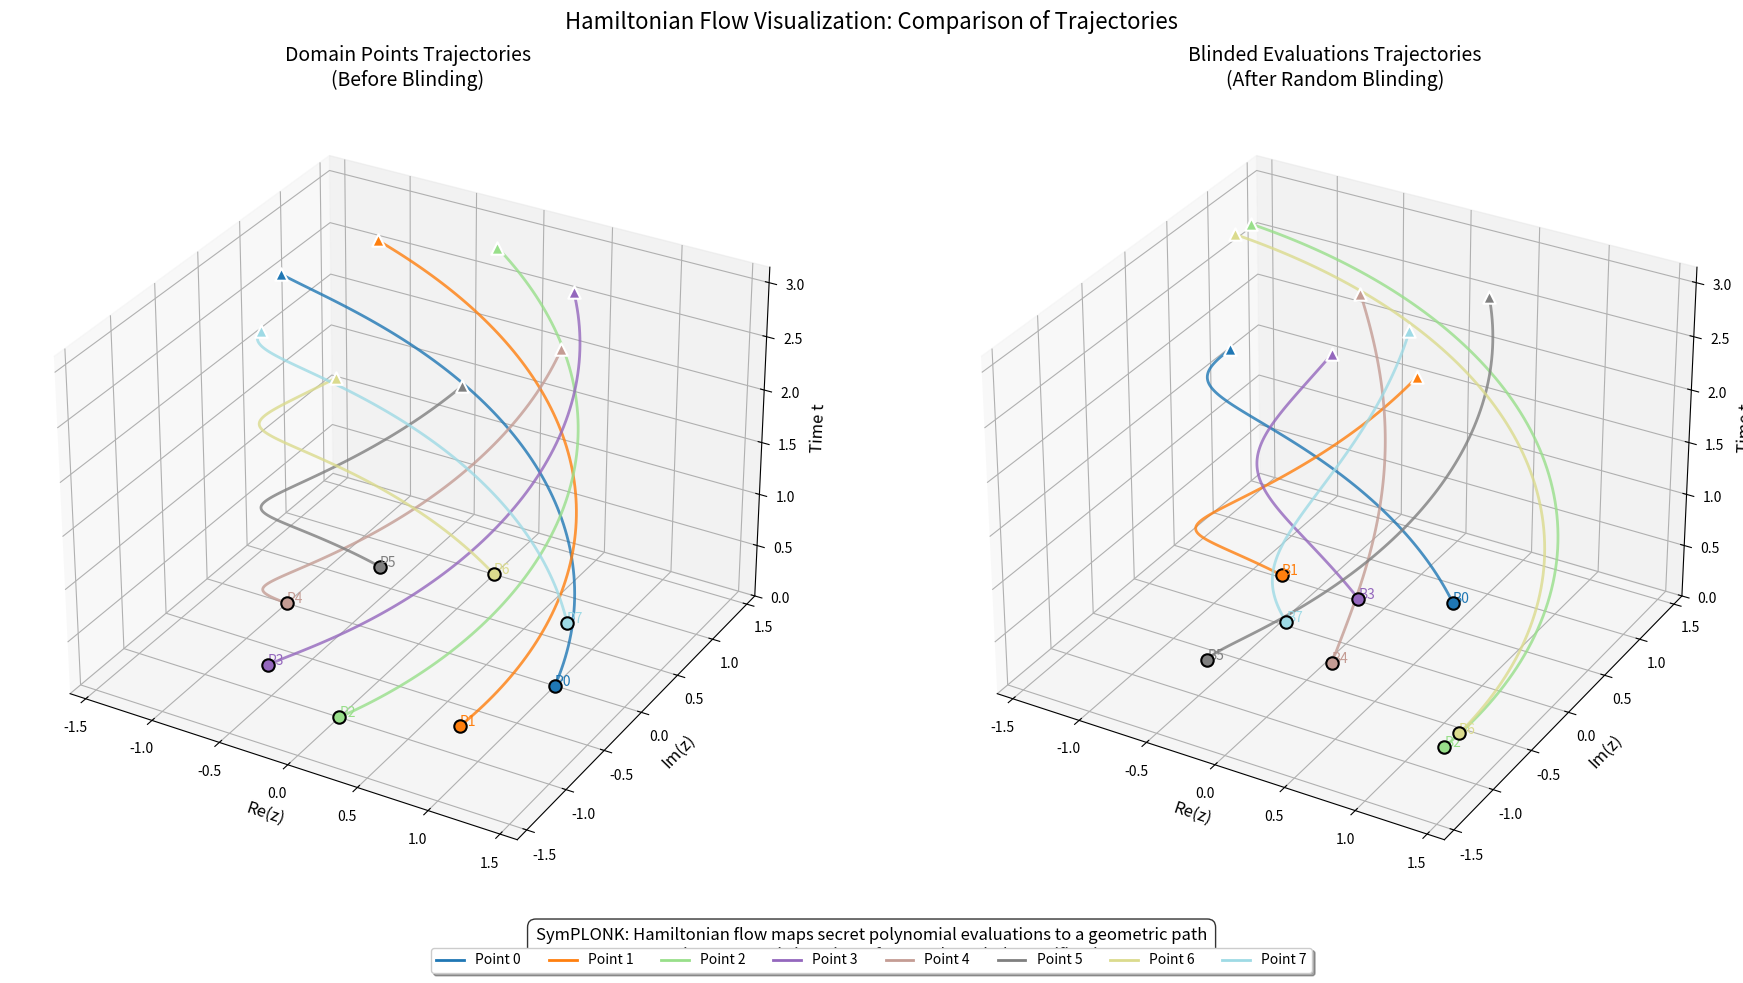
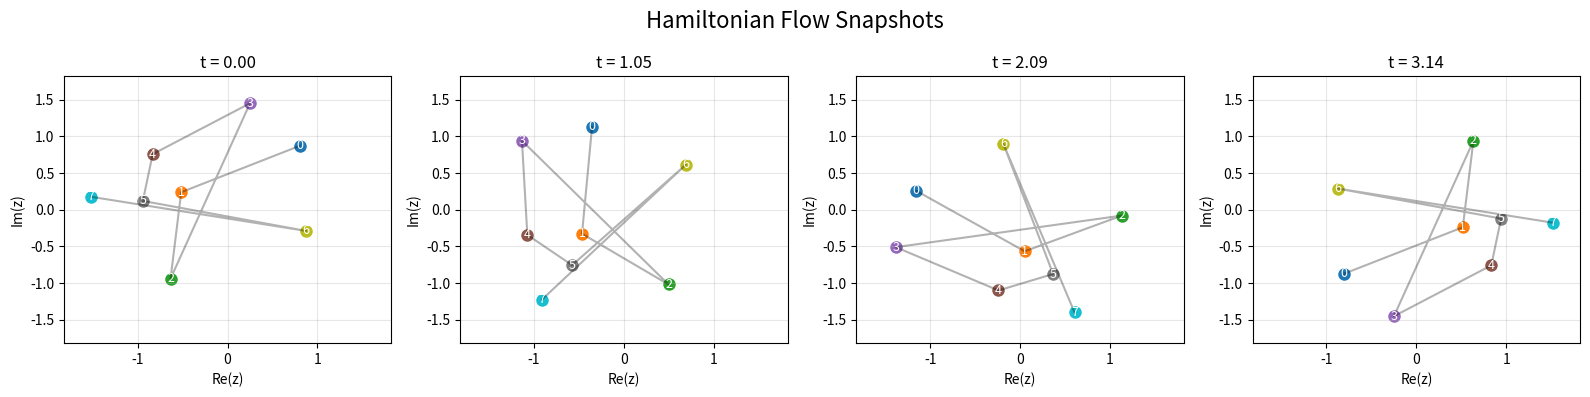

These charts were generated, in order, by the following Python code:
import numpy as np
import matplotlib.pyplot as plt
from mpl_toolkits.mplot3d import Axes3D
import matplotlib.cm as cm
import math
from typing import List, Tuple, Dict, Optional, Union, Any, TypeVar, Callable
import numpy.typing as npt
from dataclasses import dataclass
from functools import lru_cache

# Type aliases for clarity
ComplexArray = npt.NDArray[np.complex128]
RealArray = npt.NDArray[np.float64]
T = TypeVar('T')

@dataclass
class Commitment:
    """
    Data structure representing the zero-knowledge proof commitment.

    Attributes:
        transformed_evaluations: Complex array of evaluations after applying Hamiltonian flow
        flow_time: Time parameter used for the Hamiltonian flow
        secret_original_evaluations: Complex array of original polynomial evaluations
        r: Complex blinding factor
        mask: Complex array used as the blinding mask
    """
    transformed_evaluations: ComplexArray
    flow_time: float
    secret_original_evaluations: ComplexArray
    r: complex
    mask: ComplexArray

class FiniteFieldUtils:
    """
    Utility class for finite field operations.

    Provides methods for finding primitive roots, computing discrete logarithms,
    and other number-theoretic functions in finite fields.
    """

    @staticmethod
    @lru_cache(maxsize=128)
    def divisors(n: int) -> List[int]:
        """
        Compute all divisors of an integer.

        Args:
            n: Integer to find divisors for

        Returns:
            Sorted list of all divisors of n
        """
        divs = set()
        for i in range(1, int(math.sqrt(n)) + 1):
            if n % i == 0:
                divs.add(i)
                divs.add(n // i)
        return sorted(list(divs))

    @staticmethod
    def prime_factors(n: int) -> List[int]:
        """
        Compute unique prime factors of an integer.

        Args:
            n: Integer to find prime factors for

        Returns:
            List of unique prime factors of n
        """
        i, factors = 2, []
        while i * i <= n:
            if n % i:
                i += 1
            else:
                n //= i
                if i not in factors:
                    factors.append(i)
        if n > 1 and n not in factors:
            factors.append(n)
        return factors

    @classmethod
    def find_primitive_nth_root(cls, n: int, p: int) -> Optional[int]:
        """
        Find a primitive nth root of unity in F_p.

        A primitive nth root ω satisfies ω^n ≡ 1 (mod p) and ω^k ≢ 1 (mod p) for all k < n.

        Args:
            n: Order of the root of unity
            p: Prime modulus for the finite field F_p

        Returns:
            A primitive nth root of unity in F_p, or None if none exists

        Note:
            Requires n to divide (p - 1) for such a root to exist.
        """
        if (p - 1) % n != 0:
            print(f"Warning: n={n} does not divide p-1={p-1}")

        divisors = cls.divisors(n)
        proper_divisors = [d for d in divisors if d < n]

        for candidate in range(2, p):
            if pow(candidate, n, p) != 1:
                continue
            if all(pow(candidate, d, p) != 1 for d in proper_divisors):
                return candidate
        return None

    @classmethod
    def find_primitive_root(cls, p: int) -> Optional[int]:
        """
        Find a primitive element (generator) of F_p with order p-1.

        A primitive element g generates all non-zero elements of F_p as {g^0, g^1, ..., g^(p-2)}.

        Args:
            p: Prime modulus for the finite field F_p

        Returns:
            A primitive element of F_p, or None if none exists
        """
        factors = cls.prime_factors(p - 1)
        coprime_exponents = [(p - 1) // f for f in factors]

        for candidate in range(2, p):
            if all(pow(candidate, exp, p) != 1 for exp in coprime_exponents):
                return candidate
        return None

    @staticmethod
    def discrete_log(a: int, g: int, p: int) -> int:
        """
        Compute the discrete logarithm: find k such that g^k ≡ a (mod p).

        Uses brute-force for small p; Baby-step Giant-step for larger p.

        Args:
            a: Target element in F_p
            g: Generator element in F_p
            p: Prime modulus for the finite field F_p

        Returns:
            k such that g^k ≡ a (mod p)

        Raises:
            ValueError: If no discrete logarithm exists
        """
        if p < 100:
            for k in range(p - 1):
                if pow(g, k, p) == a:
                    return k
        else:
            m = int(math.sqrt(p - 1)) + 1
            baby_steps = {pow(g, j, p): j for j in range(m)}
            g_inv = pow(g, p - 1 - m, p)
            value = a
            for i in range(m):
                if value in baby_steps:
                    return (i * m + baby_steps[value]) % (p - 1)
                value = (value * g_inv) % p
        raise ValueError(f"No discrete log exists: a={a}, g={g}, p={p}")

class HamiltonianFlow:
    """
    Handles Hamiltonian flow operations for complex numbers.

    Implements Hamiltonian flow in the complex plane, resulting in rotations with
    a quadratic Hamiltonian function.
    """

    @staticmethod
    def hamiltonian_function(z: complex) -> float:
        """
        Define Hamiltonian function H(z) = 1/2 |z|^2.

        This quadratic Hamiltonian leads to circular flows in the complex plane.

        Args:
            z: Complex number

        Returns:
            Energy value H(z)
        """
        return 0.5 * np.abs(z) ** 2

    @staticmethod
    def apply_flow(points: ComplexArray, t: float, epsilon: float = 1e-8) -> ComplexArray:
        """
        Apply Hamiltonian flow (rotation) to complex points.

        For the quadratic Hamiltonian, the solution is: z(t) = z(0) * exp(i*t).

        Args:
            points: Array of complex numbers
            t: Flow time parameter
            epsilon: Numerical error tolerance

        Returns:
            Transformed array of complex numbers
        """
        if abs(t) < epsilon:
            return points
        return points * np.exp(1j * t)

    @classmethod
    def apply_inverse_flow(cls, points: ComplexArray, t: float, epsilon: float = 1e-8) -> ComplexArray:
        """
        Apply the inverse Hamiltonian flow.

        Inverse flow uses the forward flow with a negative time parameter.

        Args:
            points: Array of complex numbers
            t: Flow time parameter
            epsilon: Numerical error tolerance

        Returns:
            Inverse-transformed array of complex numbers
        """
        return cls.apply_flow(points, -t, epsilon)

class SymPLONK:
    """
    SymPLONK: Geometric Zero-Knowledge Proof Protocol

    Maps finite field interpolation domain to complex numbers via Teichmüller lift,
    then applies Hamiltonian flow (rotation) to hide and verify secret information.
    """

    def __init__(self, n: int = 8, p: int = 17, epsilon: float = 1e-8) -> None:
        """
        Initialize the SymPLONK protocol.

        Args:
            n: Number of interpolation points
            p: Prime for finite field F_p
            epsilon: Numerical error tolerance

        Raises:
            ValueError: If primitive roots cannot be found
        """
        self.n: int = n
        self.p: int = p
        self.epsilon: float = epsilon

        self.omega_f: Optional[int] = FiniteFieldUtils.find_primitive_nth_root(n, p)
        if self.omega_f is None:
            raise ValueError(f"Could not find a primitive {n}th root in F_{p}")
        self.D_f: List[int] = [pow(self.omega_f, i, p) for i in range(n)]

        self.g: Optional[int] = FiniteFieldUtils.find_primitive_root(p)
        if self.g is None:
            raise ValueError(f"Could not find a primitive root for F_{p}")

        self.D: ComplexArray = np.array([self._teichmuller_lift(a) for a in self.D_f], dtype=np.complex128)

        self.flow: HamiltonianFlow = HamiltonianFlow()
        self._log_setup_info()

    def _log_setup_info(self) -> None:
        """Log initialization information for debugging."""
        print(f"Setup complete: n={self.n}, p={self.p}")
        print(f"Finite field domain D_f: {self.D_f}")
        print(f"Teichmüller-lifted domain D (in ℂ): {np.around(self.D, 4)}")

    def _teichmuller_lift(self, a: int) -> complex:
        """
        Teichmüller lift of an element a in F_p to a complex number.

        Maps:
            - a == 0 to 0
            - Nonzero a to exp(2πi * k/(p-1)), where k satisfies a ≡ g^k (mod p)

        Args:
            a: Element in F_p

        Returns:
            Complex number representing the Teichmüller lift of a

        Raises:
            ValueError: If the primitive root is not set
        """
        if a == 0:
            return complex(0.0, 0.0)
        if self.g is None:
            raise ValueError("Primitive root is not set")
        k: int = FiniteFieldUtils.discrete_log(a, self.g, self.p)
        return np.exp(2j * np.pi * k / (self.p - 1))

    def polynomial_encode(self, secret: List[int]) -> ComplexArray:
        """
        Encode a secret as a polynomial and evaluate it at domain points.

        Steps:
            1. Treat secret as polynomial coefficients
            2. Evaluate polynomial at finite field domain points
            3. Apply Teichmüller lift to convert evaluations to complex numbers

        Args:
            secret: List of integers representing secret data (mod p)

        Returns:
            Array of complex numbers representing the encoded secret
        """
        coeffs: List[int] = [0] * self.n
        for j in range(min(len(secret), self.n)):
            coeffs[j] = secret[j] % self.p

        evaluations: List[complex] = []
        for x in self.D_f:
            val: int = 0
            for coeff in reversed(coeffs):
                val = (val * x + coeff) % self.p
            evaluations.append(self._teichmuller_lift(val))

        return np.array(evaluations, dtype=np.complex128)

    def blind_evaluations(self, evaluations: ComplexArray, r: Optional[complex] = None) -> Tuple[ComplexArray, complex, ComplexArray]:
        """
        Apply random blinding to polynomial evaluations.

        Formula: blinded = evaluations + r * mask

        Args:
            evaluations: Array of complex numbers to blind
            r: Optional blinding factor (random complex number)

        Returns:
            Tuple of (blinded evaluations, blinding factor r, blinding mask)
        """
        if r is None:
            r = complex(np.random.normal(), np.random.normal())

        mask: ComplexArray = np.array([complex(np.random.normal(), np.random.normal()) for _ in range(self.n)],
                                      dtype=np.complex128)
        mask = mask / np.linalg.norm(mask)

        return evaluations + r * mask, r, mask

    def alice_prove(self, secret: List[int], flow_time: float = np.pi / 4) -> Commitment:
        """
        Alice's protocol (Prover).

        Steps:
            1. Encode secret as a polynomial and evaluate on domain
            2. Apply random blinding
            3. Apply Hamiltonian flow (rotation)
            4. Return commitment

        Args:
            secret: List of integers representing secret data (mod p)
            flow_time: Time parameter for Hamiltonian flow

        Returns:
            Commitment object containing proof data
        """
        print("\n=== Alice (Prover) ===")
        print(f"Secret data (finite field elements mod {self.p}): {secret}")

        evaluations: ComplexArray = self.polynomial_encode(secret)
        print("Polynomial encoding (with Teichmüller lift) complete")

        blinded_evals, r, mask = self.blind_evaluations(evaluations)
        print(f"Random blinding applied with coefficient r = {r:.4f}")

        transformed_evals: ComplexArray = self.flow.apply_flow(blinded_evals, flow_time, self.epsilon)
        print(f"Hamiltonian flow applied with time t = {flow_time:.4f}")

        commitment = Commitment(
            transformed_evaluations=transformed_evals,
            flow_time=flow_time,
            secret_original_evaluations=evaluations,
            r=r,
            mask=mask
        )

        print("Commitment generated and ready to send to verifier")
        return commitment

    def bob_verify(self, commitment: Union[Commitment, Dict[str, Any]]) -> bool:
        """
        Bob's protocol (Verifier).

        Steps:
            1. Apply inverse Hamiltonian flow to commitment
            2. Verify preservation of blinded evaluations via L2 norm

        Args:
            commitment: Commitment object or dictionary with proof data

        Returns:
            Boolean indicating verification success
        """
        print("\n=== Bob (Verifier) ===")
        print("Received commitment from Alice")

        if isinstance(commitment, dict):
            comm = Commitment(
                transformed_evaluations=commitment['transformed_evaluations'],
                flow_time=commitment['flow_time'],
                secret_original_evaluations=commitment['secret_original_evaluations'],
                r=commitment['r'],
                mask=commitment['mask']
            )
        else:
            comm = commitment

        flow_time: float = comm.flow_time
        print(f"Flow time parameter: t = {flow_time:.4f}")

        recovered_evals: ComplexArray = self.flow.apply_inverse_flow(comm.transformed_evaluations, flow_time, self.epsilon)
        print("Inverse Hamiltonian flow applied")

        original: ComplexArray = comm.secret_original_evaluations
        r: complex = comm.r
        mask: ComplexArray = comm.mask
        blinded: ComplexArray = original + r * mask

        norm_diff: float = np.linalg.norm(recovered_evals - blinded)
        print(f"L2 norm of difference: {norm_diff:.8e}")

        is_verified: bool = norm_diff < self.epsilon
        print(f"Verification {'SUCCESS' if is_verified else 'FAILED'}: "
              f"Geometric invariants {'preserved' if is_verified else 'not preserved'}")
        return is_verified

    def visualize_flow_3d_comparison(self, secret: List[int], flow_time: float = np.pi, num_steps: int = 100) -> None:
        """
        Create a 3D visualization comparing trajectories before and after blinding.

        Left subplot: Plain domain (Teichmüller-lifted points)
        Right subplot: Blinded evaluations (post-encoding and blinding)

        Args:
            secret: List of integers representing secret data (mod p)
            flow_time: Maximum time parameter for Hamiltonian flow
            num_steps: Number of time steps for visualization
        """
        times: RealArray = np.linspace(0, flow_time, num_steps)

        plain_start: ComplexArray = self.D
        plain_trajs: List[ComplexArray] = self._compute_trajectories(plain_start, times)

        plain_evals: ComplexArray = self.polynomial_encode(secret)
        blinded_evals, r, mask = self.blind_evaluations(plain_evals)
        blinded_start: ComplexArray = blinded_evals
        blinded_trajs: List[ComplexArray] = self._compute_trajectories(blinded_start, times)

        self._plot_3d_comparison(plain_trajs, blinded_trajs, times, flow_time,
                                 plain_start=plain_start, blinded_start=blinded_start)

    def _compute_trajectories(self, start_points: ComplexArray, times: RealArray) -> List[ComplexArray]:
        """
        Compute trajectories for starting points under Hamiltonian flow.

        Args:
            start_points: Array of complex numbers representing starting points
            times: Array of time values

        Returns:
            List of trajectories (arrays of complex numbers)
        """
        trajectories: List[ComplexArray] = []
        for z in start_points:
            traj: ComplexArray = z * np.exp(1j * times)
            trajectories.append(traj)
        return trajectories

    def _plot_3d_comparison(self, plain_trajs: List[ComplexArray], blinded_trajs: List[ComplexArray],
                            times: RealArray, flow_time: float,
                            plain_start: Optional[ComplexArray] = None,
                            blinded_start: Optional[ComplexArray] = None) -> None:
        """
        Plot 3D comparison of trajectories.

        Args:
            plain_trajs: Trajectories for plain points
            blinded_trajs: Trajectories for blinded points
            times: Array of time values
            flow_time: Maximum time parameter
            plain_start: Starting points for plain trajectories
            blinded_start: Starting points for blinded trajectories
        """
        fig = plt.figure(figsize=(18, 10))

        if plain_start is not None and blinded_start is not None:
            all_points = np.concatenate([np.array([traj for traj in plain_trajs]).flatten(),
                                         np.array([traj for traj in blinded_trajs]).flatten()])
            max_abs_real = max(abs(np.max(all_points.real)), abs(np.min(all_points.real)))
            max_abs_imag = max(abs(np.max(all_points.imag)), abs(np.min(all_points.imag)))
            max_abs = max(max_abs_real, max_abs_imag) * 1.2
            xlim = ylim = (-max_abs, max_abs)
        else:
            xlim = ylim = (-2.0, 2.0)

        ax1 = fig.add_subplot(121, projection='3d')
        ax1.set_title("Domain Points Trajectories\n(Before Blinding)", fontsize=14)
        ax1.set_xlabel("Re(z)", fontsize=12)
        ax1.set_ylabel("Im(z)", fontsize=12)
        ax1.set_zlabel("Time t", fontsize=12)
        ax1.set_xlim(xlim)
        ax1.set_ylim(ylim)
        ax1.set_zlim(0, flow_time)

        n_trajectories: int = len(plain_trajs)
        colors = plt.cm.tab20(np.linspace(0, 1, n_trajectories)) if n_trajectories <= 20 else \
                 plt.cm.viridis(np.linspace(0, 1, n_trajectories))

        self._plot_trajectories(ax1, plain_trajs, times, colors)

        if plain_start is not None:
            for i, point in enumerate(plain_start):
                ax1.text(point.real, point.imag, 0, f"P{i}", fontsize=10, color=colors[i])

        ax2 = fig.add_subplot(122, projection='3d')
        ax2.set_title("Blinded Evaluations Trajectories\n(After Random Blinding)", fontsize=14)
        ax2.set_xlabel("Re(z)", fontsize=12)
        ax2.set_ylabel("Im(z)", fontsize=12)
        ax2.set_zlabel("Time t", fontsize=12)
        ax2.set_xlim(xlim)
        ax2.set_ylim(ylim)
        ax2.set_zlim(0, flow_time)

        self._plot_trajectories(ax2, blinded_trajs, times, colors)

        if blinded_start is not None:
            for i, point in enumerate(blinded_start):
                ax2.text(point.real, point.imag, 0, f"B{i}", fontsize=10, color=colors[i])

        fig.suptitle("Hamiltonian Flow Visualization: Comparison of Trajectories", fontsize=16, y=0.98)

        handles = [plt.Line2D([0], [0], color=colors[i], lw=2, label=f"Point {i}")
                   for i in range(min(n_trajectories, 8))]
        fig.legend(handles=handles, loc='lower center', ncol=min(n_trajectories, 8),
                   bbox_to_anchor=(0.5, 0.01), frameon=True, fancybox=True, shadow=True)

        plt.tight_layout(rect=[0, 0.05, 1, 0.95])
        plt.subplots_adjust(wspace=0.1, bottom=0.1)

        fig.text(0.5, 0.03,
                 "SymPLONK: Hamiltonian flow maps secret polynomial evaluations to a geometric path\n"
                 "preserving geometric invariants for zero-knowledge verification",
                 ha='center', fontsize=12, bbox=dict(facecolor='white', alpha=0.8, boxstyle='round,pad=0.5'))

        plt.show()

    def _plot_trajectories(self, ax: plt.Axes, trajectories: List[ComplexArray],
                           times: RealArray, colors: np.ndarray) -> None:
        """
        Plot trajectories on a given axes with styling.

        Args:
            ax: Matplotlib axes to plot on
            trajectories: List of trajectories (arrays of complex numbers)
            times: Array of time values
            colors: Array of colors for each trajectory
        """
        for i, traj in enumerate(trajectories):
            xs = traj.real
            ys = traj.imag
            ax.plot(xs, ys, times, color=colors[i], lw=2, alpha=0.8)
            ax.scatter(xs[0], ys[0], times[0], color=colors[i], s=80,
                       edgecolor='black', linewidth=1.5, marker='o', alpha=1.0)
            ax.scatter(xs[-1], ys[-1], times[-1], color=colors[i], s=80,
                       edgecolor='white', linewidth=1.5, marker='^', alpha=1.0)
            ax.plot([xs[0], xs[0]], [ys[0], ys[0]], [0, times[0]],
                    color=colors[i], lw=1, linestyle='--', alpha=0.6)
            ax.plot([xs[-1], xs[-1]], [ys[-1], ys[-1]], [times[-1], times[-1]],
                    color=colors[i], lw=1, linestyle='--', alpha=0.6)

    def visualize_2d_flow_snapshots(self, secret: List[int], flow_time: float = np.pi,
                                    num_snapshots: int = 4) -> None:
        """
        Create a 2D visualization of Hamiltonian flow snapshots.

        Displays a grid of 2D plots showing point positions at different time snapshots.

        Args:
            secret: List of integers representing secret data (mod p)
            flow_time: Maximum time parameter for Hamiltonian flow
            num_snapshots: Number of time snapshots to display
        """
        snapshot_times: RealArray = np.linspace(0, flow_time, num_snapshots)

        plain_evals: ComplexArray = self.polynomial_encode(secret)
        blinded_evals, r, mask = self.blind_evaluations(plain_evals)

        fig, axes = plt.subplots(1, num_snapshots, figsize=(16, 4))

        n_points: int = len(blinded_evals)
        colors = plt.cm.tab10(np.linspace(0, 1, n_points))

        max_real = max(abs(blinded_evals.real.max()), abs(blinded_evals.real.min())) * 1.2
        max_imag = max(abs(blinded_evals.imag.max()), abs(blinded_evals.imag.min())) * 1.2
        max_val = max(max_real, max_imag)

        for i, t in enumerate(snapshot_times):
            flowed_points: ComplexArray = self.flow.apply_flow(blinded_evals, t, self.epsilon)

            ax = axes[i]
            for j, point in enumerate(flowed_points):
                ax.scatter(point.real, point.imag, color=colors[j], s=100, edgecolor='white')
                ax.text(point.real, point.imag, f"{j}", fontsize=9, ha='center', va='center', color='white')

            ax.plot(flowed_points.real, flowed_points.imag, 'k-', alpha=0.3)

            ax.set_xlim(-max_val, max_val)
            ax.set_ylim(-max_val, max_val)
            ax.set_title(f"t = {t:.2f}")
            ax.set_xlabel("Re(z)")
            ax.set_ylabel("Im(z)")
            ax.grid(True, alpha=0.3)

        fig.suptitle("Hamiltonian Flow Snapshots", fontsize=16)
        plt.tight_layout()
        plt.show()

# Example usage
if __name__ == "__main__":
    symplonk = SymPLONK(n=8, p=17) ## n=256, p=2^{256} - 2^{32} - 977にしたい
    secret: List[int] = [1, 2, 3, 4]
    commitment = symplonk.alice_prove(secret)
    symplonk.bob_verify(commitment)
    symplonk.visualize_flow_3d_comparison(secret)
    symplonk.visualize_2d_flow_snapshots(secret)
